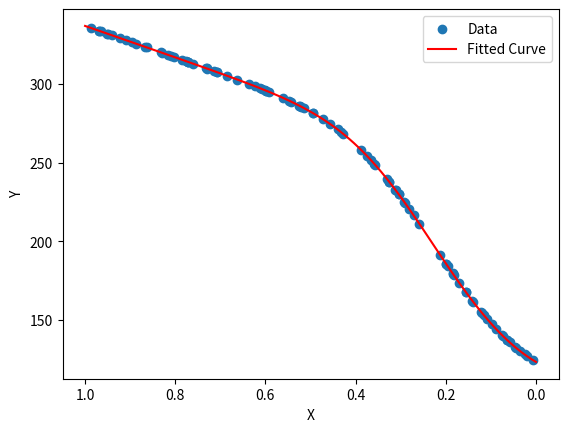

Recreate this plot in Python.
import numpy as np
from scipy.optimize import curve_fit
import matplotlib.pyplot as plt

# Define the nonlinear model function
def nonlinear_model(x, c0, c1, a, b):
    return (c0 + c1 * (1 - x)) / (1 + np.exp(-(a * (x + b))**2))

# Generate some sample data
np.random.seed(42)
X = np.random.rand(100)
Y = nonlinear_model(X, 337, -100, 3.5, 0.08) + 0.05 * np.random.randn(100)

# Initial guess for the parameters
initial_guess = [300, 90, 2.5, 0.1]

# Fit the model to the data using curve_fit
params, covariance = curve_fit(nonlinear_model, X, Y, p0=initial_guess)

# Extract the fitting coefficients
a_fit, b_fit, c0_fit, c1_fit = params

print("Fitted coefficients:")
print(f"a: {a_fit}")
print(f"b: {b_fit}")
print(f"c0: {c0_fit}")
print(f"c1: {c1_fit}")

# Plot the scatter plot of the data
plt.scatter(X, Y, label='Data')

# Plot the fitted curve
X_fit = np.linspace(0, 1, 100)
Y_fit = nonlinear_model(X_fit, a_fit, b_fit, c0_fit, c1_fit)
plt.plot(X_fit, Y_fit, color='red', label='Fitted Curve')
plt.gca().invert_xaxis()
# Add labels and legend
plt.xlabel('X')
plt.ylabel('Y')
plt.legend()

# Show the plot
plt.savefig("example_Quadratic_Logistic_LM_fitting.png")

